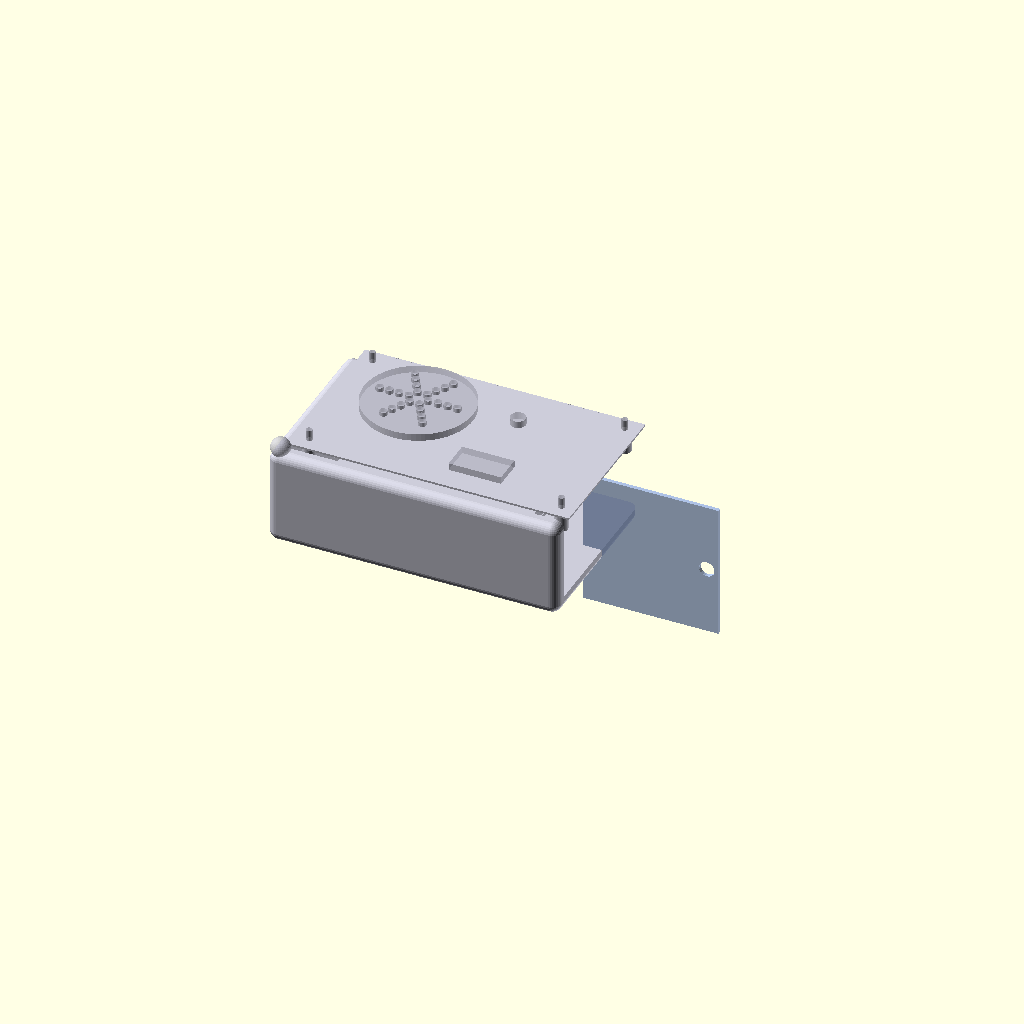
Cell 1: rendered with the file's own defaults.
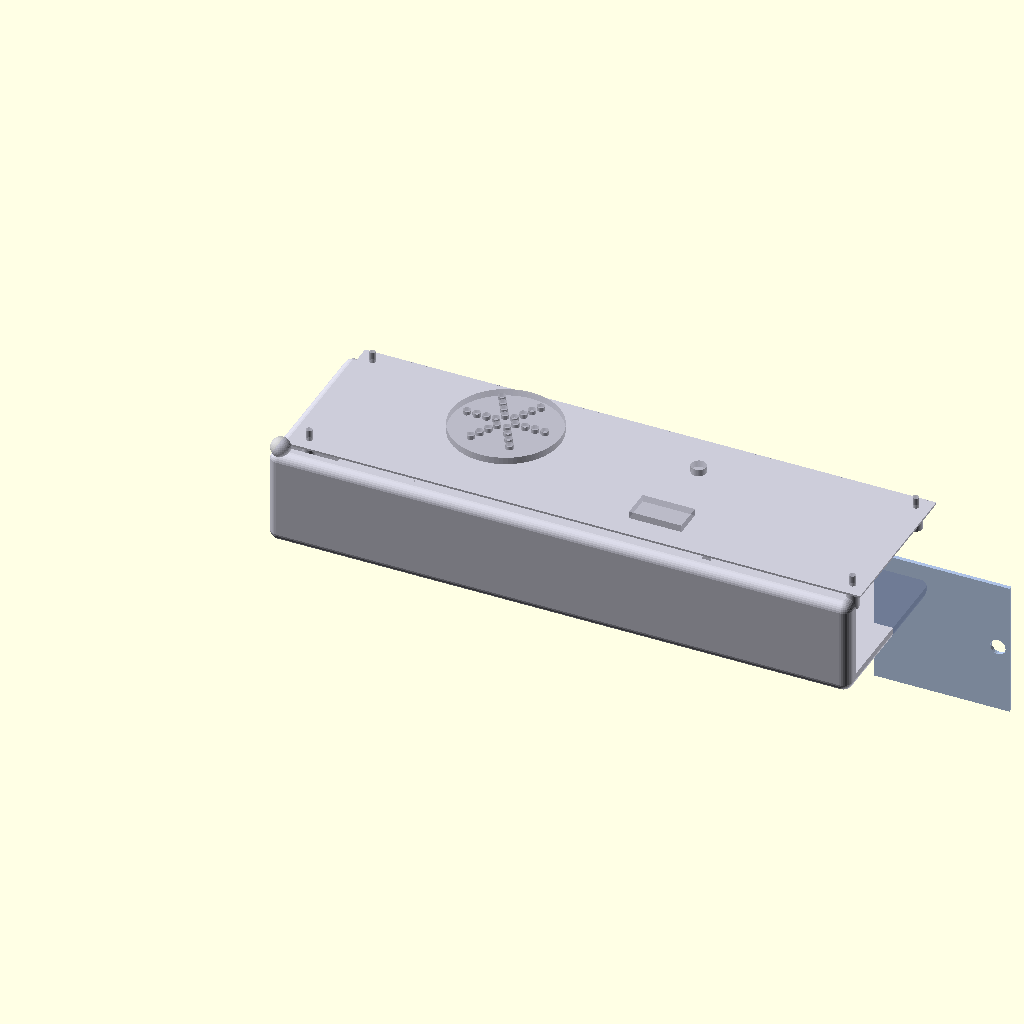
Cell 2: the same model with W = 300.
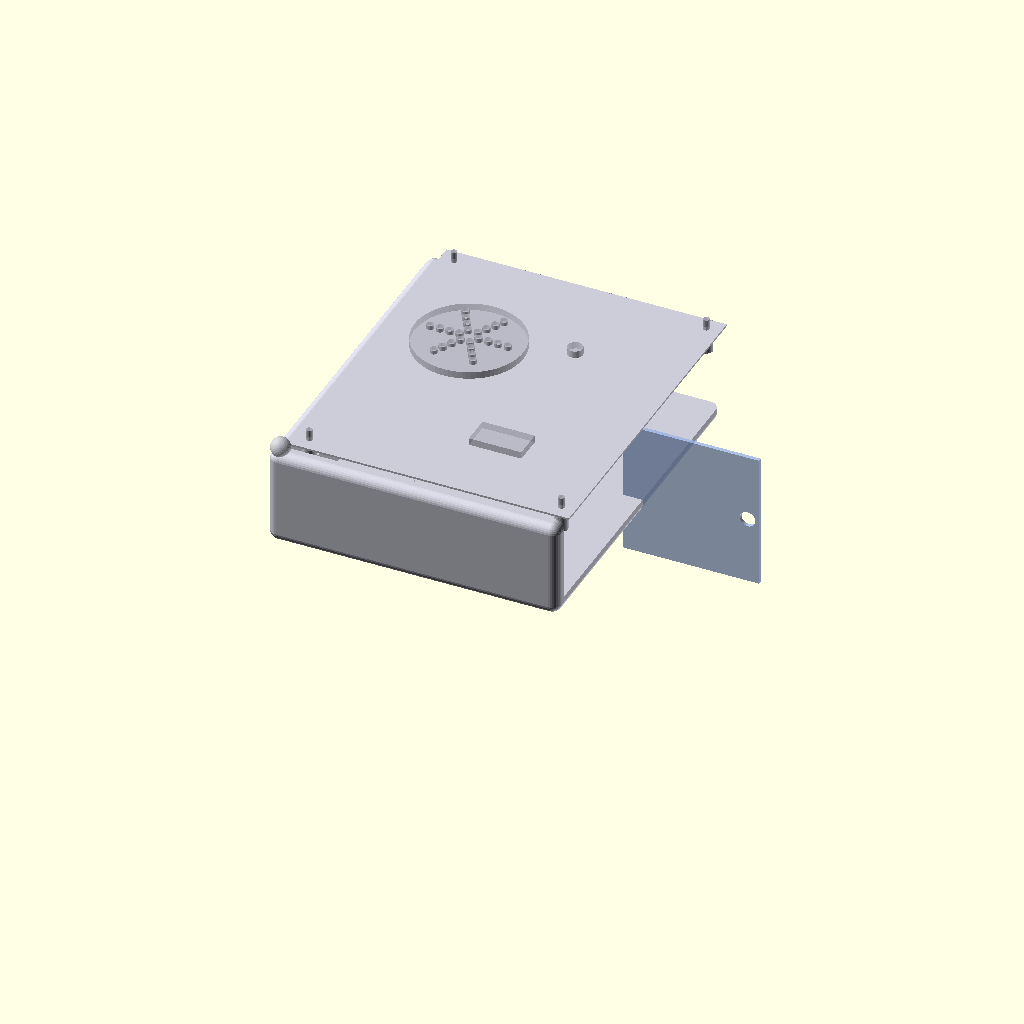
Cell 3: the same model with H = 180.
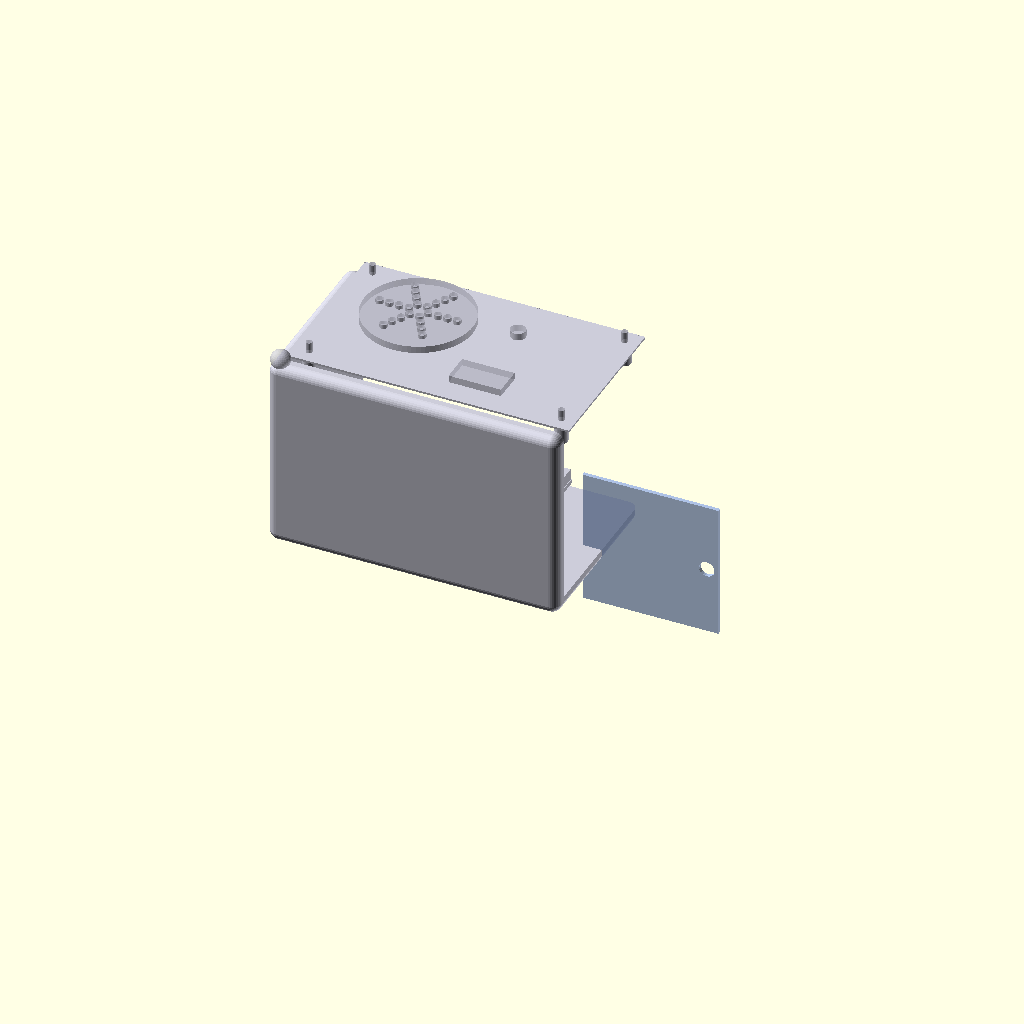
Cell 4: D = 100 (everything else at default).
One fixed orthographic camera (rotation 55°, 0°, 25°; colour scheme Cornfield) for every cell.
The OpenSCAD source (Case/esp32_radio_case.scad):

/*
ESP32 Portable Radio Case (Standard) - OpenSCAD
Author: ChatGPT
Version: 1.0
Units: millimeters

How to use:
1) Open this file in OpenSCAD.
2) Set 'show_part' = "preview" | "base" | "lid".
3) Press F6 (Render) then File → Export → STL for each part.

Printing tips (FDM):
- Material: PETG or ABS/ASA preferred (humidity tolerance). PLA ok indoors.
- Layer: 0.2 mm, walls ≥ 3 perimeters, infill 15–25%.
- No supports needed by default (chamfers/bridges are designed).
- Use heat-set M3 inserts in bosses, or self-tapping M3 screws into pilot holes.

This design targets:
- Enclosure outer size ≈ 150 × 90 × 50 (W×H×D)
- 50 mm speaker (2") front grill
- 0.96" I2C OLED (SSD1306) window OR 1.8" TFT (ST7735) window (toggleable)
- Rotary encoder on front
- 3.5 mm TRS jack on right side (panel-mount style)
- Power toggle on left side (panel cutout)
- Rear battery door (4×AA holder, 2×2 type) with simple slide latch
- Internal standoffs for: ESP32 DevKit, DAC, AMP
- M3 corner posts + lid with M3 screw holes

You may adjust parameters below to fit your exact modules. 
*/

/////////////// PARAMETERS \\\\\\\\\\\\\

show_part = "preview"; // "preview", "base", "lid", "door"

// Overall outer dimensions
W = 150;   // width (x)
H = 90;    // height (y)
D = 50;    // depth (z)

wall = 2.6;        // wall thickness
lip = 1.0;         // lid/base overlap lip
corner_r = 5;      // external fillet radius (visualized via minkowski)

// Fasteners
boss_d = 6.6;      // corner boss OD for M3 inserts/screws
boss_h = 10;       // boss height in lid/base
m3_hole = 3.2;     // through hole size for M3 (clearance)
m3_pilot = 2.6;    // pilot for self-tap (if not using inserts)

// Speaker
spk_d = 50;        // speaker driver outer diameter
spk_depth = 32;    // driver depth allowance
spk_grill_margin = 3; // grill ring margin
spk_pos = [W*0.30, H*0.62]; // (x,y) from lower-left front panel

// Display
use_oled = true;   // true: 0.96" OLED window ; false: 1.8" TFT window
// OLED 0.96" (visible area ~22x11mm, PCB ~27x27); choose window a bit larger
oled_win = [27, 15]; // window opening (w,h)
oled_pos = [W*0.62, H*0.25]; // front panel position of window center

// TFT 1.8" ST7735 option
tft_win  = [36, 46]; // opening (w,h) oriented portrait by default
tft_pos  = [W*0.62, H*0.28];

// Rotary encoder (front)
enc_hole_d = 7.2;                   // shaft/bushing hole
enc_knob_clear = 18;                // visual clearance circle
enc_pos = [W*0.62, H*0.70];         // front panel position

// 3.5mm jack (right side)
jack_hole_d = 6.6;   // panel mount diameter (adjust for your part)
jack_edge_offset = 18; // distance from front panel along X for cutout center
jack_height = H*0.35; // center height from bottom

// Power switch (left side) — simple rectangle slot
sw_slot = [10, 3];                  // opening (w,h)
sw_edge_offset = 25;                // distance from front edge to slot center
sw_height = H*0.2;                  // center height from bottom

// USB access (rear or side) — small rectangular opening (optional)
usb_slot = [13, 7]; // typical micro-USB
usb_on_back = true;
usb_back_offset = [W*0.65, H*0.18]; // center on back panel

// Battery door (rear, for 4×AA 2×2 holder ~60×60×15)
door_size = [70, 70];
door_pos  = [W*0.50, H*0.55];
door_th = 2.0;
door_clearance = 0.4;

// Internal standoffs (example positions)
standoff_h = 8;
standoff_d = 5.5;
esp32_hole = [[15,15],[45,15],[45,45],[15,45]]; // simplistic 4-hole rectangle (adjust to your DevKit!)
dac_pos = [W*0.62, H*0.52];
amp_pos = [W*0.62, H*0.40];

// Tolerances
tol = 0.3;     // general clearance
lip_tol = 0.2; // lip fit


/////////////// UTILS \\\\\\\\\\\\\

module filleted_box(size=[W,H,D], r=corner_r, center=false){
    // cheap fillet by minkowski with sphere; for preview mainly
    minkowski(){
        cube(size - [2*r,2*r,2*r], center=center);
        sphere(r, $fn=32);
    }
}

module screw_boss(h=boss_h, od=boss_d, hole=m3_hole){
    difference(){
        cylinder(h=h, r=od/2, $fn=40);
        translate([0,0,-1]) cylinder(h=h+2, r=hole/2, $fn=30);
    }
}

module grill_honeycomb(w, h, cell=4, t=1.0){
    // simple hex grid by subtracting circles (lightweight approximation)
    for (x=[-w/2+cell/2:cell:w/2-cell/2])
        for (y=[-h/2+cell/2:cell:h/2-cell/2]){
            translate([x,y,0])
                cylinder(h=t+1, r=cell*0.35, $fn=6);
        }
}

// Rounded rectangle 2D
module rrect2d(sz=[20,10], r=2){
    offset(r=r) offset(delta=-r)
        square(sz, center=true);
}

/////////////// BASE & LID \\\\\\\\\\\\\

module enclosure_base(){
    // Outer shell
    difference(){
        filleted_box([W,H,D], corner_r);
        // Hollow
        translate([wall,wall,wall])
            cube([W-2*wall, H-2*wall, D - wall - lip - lip_tol]);
        // Side cutouts (jack right)
        // right wall center at x=W, y=jack_height, z=D/2
        translate([W - wall/2, jack_height, D/2])
            rotate([0,90,0]) cylinder(h=wall+2, r=jack_hole_d/2+tol, $fn=40);

        // left wall power switch slot
        translate([wall/2, sw_height, D/2])
            rotate([0,90,0])
                linear_extrude(height=wall+2)
                    rrect2d([sw_slot[0]+tol, sw_slot[1]+tol], r=1.0);

        // USB slot on back
        if (usb_on_back){
            translate([usb_back_offset[0], H - wall/2, D/2])
                rotate([90,0,0])
                    linear_extrude(height=wall+2)
                        rrect2d([usb_slot[0]+tol, usb_slot[1]+tol], r=1.0);
        }
    }

    // Lip for lid overlap (inner ledge)
    translate([wall+lip_tol, wall+lip_tol, D - wall - lip])
        cube([W-2*(wall+lip_tol), H-2*(wall+lip_tol), lip]);

    // Corner bosses (for screws up from lid, or inserts)
    boss_z = D - wall - lip - boss_h - 1;
    for (px=[10, W-10])
      for (py=[10, H-10])
        translate([px, py, boss_z])
            screw_boss(boss_h, boss_d, m3_pilot);

    // Internal standoffs plateaus (example)
    // ESP32 area
    for (p=esp32_hole){
        translate([p[0], p[1], wall+2])
            cylinder(h=standoff_h, r=standoff_d/2, $fn=30);
    }

    // DAC/AMP shelves (simple pads)
    translate([dac_pos[0]-10, dac_pos[1]-8, wall+2])
        cube([20,16,standoff_h]);
    translate([amp_pos[0]-10, amp_pos[1]-8, wall+2])
        cube([20,16,standoff_h]);

    // Battery pocket (rear) – slight recess
    translate([door_pos[0]-door_size[0]/2, door_pos[1]-door_size[1]/2, wall+2])
        cube([door_size[0], door_size[1], 8]);
}

module enclosure_lid(){
    // Lid plate with outer fillet mimic (slightly smaller to fit)
    difference(){
        filleted_box([W-2*tol, H-2*tol, wall+lip], corner_r);
        // Underside clearance (leave rim that sits on lip)
        translate([wall,wall,0])
            cube([W-2*wall-2*tol, H-2*wall-2*tol, wall+lip]);
    }

    // Front panel features (speaker, display, encoder)
    // We "cut through" from the front face (y-plane), but since lid is a solid,
    // we subtract thin prisms to make openings.

    // Coordinate helper: front face plane at y = (H-2*tol)
    front_y = H/2; // We'll position cuts by translating to the lid and subtracting from a duplicate

    // Create cutouts by overlapping negative volumes
    difference(){
        // Nothing here; we will union cutouts then subtract at the end via separate module
    }

    // Speaker grill (through-holes in lid)
    translate([spk_pos[0], spk_pos[1], (wall+lip)/2])
        difference(){
            // Open circular aperture area
            cylinder(h=wall+lip+2, r=(spk_d/2)+spk_grill_margin, $fn=80, center=true);
            // Fill with small honeycomb voids (subtract from filler to create holes)
        }

    // Cut: actual holes for grill
    translate([spk_pos[0], spk_pos[1], 0])
        drill_grill();

    // Encoder shaft hole
    translate([enc_pos[0], enc_pos[1], -1])
        cylinder(h=wall+lip+2, r=enc_hole_d/2+tol, $fn=40);

    // Display window (choose one)
    if (use_oled){
        translate([oled_pos[0]-oled_win[0]/2, oled_pos[1]-oled_win[1]/2, -1])
            cube([oled_win[0], oled_win[1], wall+lip+2]);
    } else {
        translate([tft_pos[0]-tft_win[0]/2, tft_pos[1]-tft_win[1]/2, -1])
            cube([tft_win[0], tft_win[1], wall+lip+2]);
    }

    // Lid screw holes (match base bosses)
    for (px=[10, W-10])
      for (py=[10, H-10])
        translate([px, py, -1])
            cylinder(h=wall+lip+4, r=m3_hole/2, $fn=24);
}

module drill_grill(){
    // Make a circular cluster of holes for the speaker grill.
    // Simple pattern: radial rings of holes.
    hole_r = 2;           // hole radius
    spacing = 5;
    maxR = spk_d/2 - 4;   // leave inner margin

    for (r=[spacing:spacing:maxR])
        for (a=[0:360/max(6, floor(r/spacing)):360-1]){
            x = r*cos(a);
            y = r*sin(a);
            translate([x,y,-1])
                cylinder(h=wall+lip+4, r=hole_r, $fn=20);
        }
}

module battery_door(){
    // Simple flat door with small finger notch
    difference(){
        cube([door_size[0], door_size[1], door_th], center=true);
        // finger notch
        translate([door_size[0]/2 - 6, 0, 0])
            cylinder(h=door_th+2, r=4, $fn=24, center=true);
    }
}

// BACK CUTOUT for door frame on base (relief and ledge)
module add_door_frame(){
    frame_w = door_size[0] + 2*door_clearance;
    frame_h = door_size[1] + 2*door_clearance;
    frame_t = 2.2;

    // Cut opening
    translate([door_pos[0]-frame_w/2, door_pos[1]-frame_h/2, wall+2])
        cube([frame_w, frame_h, frame_t]);

    // Add small inner lip ledge to prevent door falling in
    ledge = 1.2;
    translate([door_pos[0]-door_size[0]/2, door_pos[1]-door_size[1]/2, wall+2+frame_t-ledge])
        difference(){
            cube([door_size[0], door_size[1], ledge]);
            translate([1,1,-0.1])
                cube([door_size[0]-2, door_size[1]-2, ledge+0.2]);
        }
}

/////////////// ASSEMBLY \\\\\\\\\\\\\

module base_with_features(){
    enclosure_base();
    add_door_frame();
}

module lid_with_features(){
    enclosure_lid();
}

if (show_part == "base"){
    base_with_features();
} else if (show_part == "lid"){
    lid_with_features();
} else if (show_part == "door"){
    battery_door();
} else {
    // preview assembly
    color([0.8,0.8,0.85]) translate([0,0,0]) base_with_features();
    color([0.7,0.7,0.75,0.7]) translate([0,0,D - (wall+lip)]) lid_with_features();
    // show door separately
    color([0.6,0.7,0.9,0.8]) translate([W+20, H/2, wall+5]) rotate([90,0,0]) battery_door();
}
Parameter table extracted from the source (name, type, default, range or options):
show_part: string, default "preview"
W: number, default 150
H: number, default 90
D: number, default 50
wall: number, default 2.6
lip: number, default 1
corner_r: number, default 5
boss_d: number, default 6.6
boss_h: number, default 10
m3_hole: number, default 3.2
m3_pilot: number, default 2.6
spk_d: number, default 50
spk_depth: number, default 32
spk_grill_margin: number, default 3
use_oled: bool, default true
oled_win: vector, default [27, 15]
tft_win: vector, default [36, 46]
enc_hole_d: number, default 7.2
enc_knob_clear: number, default 18
jack_hole_d: number, default 6.6
jack_edge_offset: number, default 18
sw_slot: vector, default [10, 3]
sw_edge_offset: number, default 25
usb_slot: vector, default [13, 7]
usb_on_back: bool, default true
door_size: vector, default [70, 70]
door_th: number, default 2
door_clearance: number, default 0.4
standoff_h: number, default 8
standoff_d: number, default 5.5
tol: number, default 0.3
lip_tol: number, default 0.2
